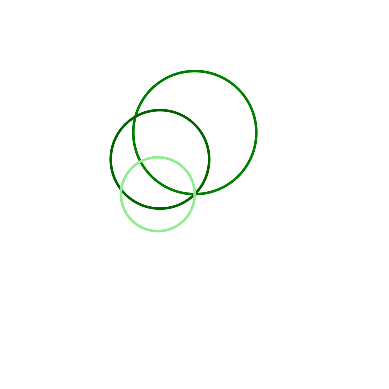

This chart was generated by the following Python code:

import numpy as np
import matplotlib.pyplot as plt

def leaf_shape(t):
    """Generates the x and y coordinates for a leaf shape."""
    x = np.sin(t) * np.cos(t)
    y = np.sin(t)**2
    return x, y

def draw_leaf(ax, scale=1.0, rotation=0.0, color='green'):
    """Draws a leaf on the given axis."""
    t = np.linspace(0, 2 * np.pi, 100)
    x, y = leaf_shape(t)
    
    # Apply scaling
    x *= scale
    y *= scale
    
    # Apply rotation
    x_rot = x * np.cos(rotation) - y * np.sin(rotation)
    y_rot = x * np.sin(rotation) + y * np.cos(rotation)
    
    ax.plot(x_rot, y_rot, color=color)

def main():
    fig, ax = plt.subplots()
    ax.set_aspect('equal')
    
    # Draw multiple leaves with different scales and rotations
    draw_leaf(ax, scale=1.0, rotation=0.0)
    draw_leaf(ax, scale=0.8, rotation=np.pi/4, color='darkgreen')
    draw_leaf(ax, scale=0.6, rotation=np.pi/2, color='lightgreen')
    
    ax.set_xlim(-1.5, 1.5)
    ax.set_ylim(-1.5, 1.5)
    ax.axis('off')  # Turn off the axis
    
    plt.show()

if __name__ == "__main__":
    main()

